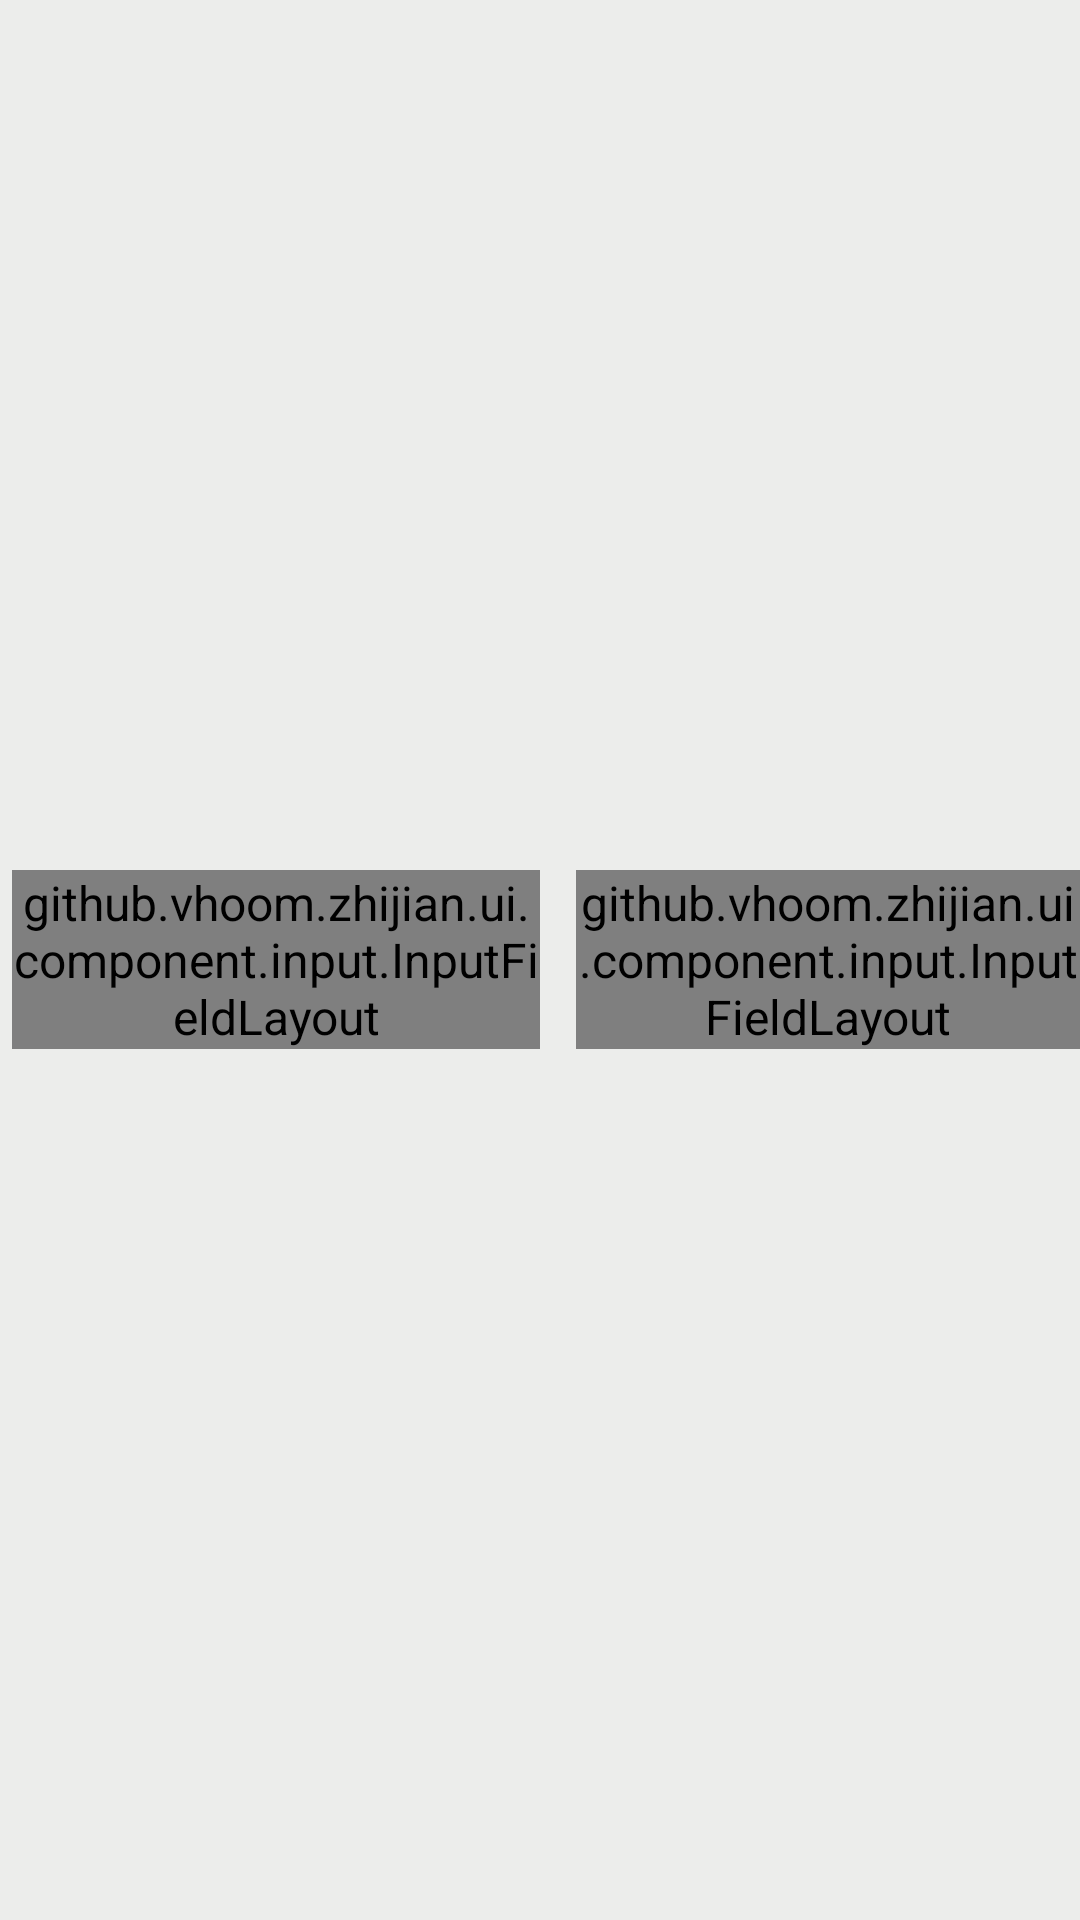

Write the Android layout XML for this screen, with the resource values it uses.
<!-- AndroidManifest.xml: application theme Theme.Zhijian -->
<!-- res/layout/view_rule_usage_rest.xml -->
<?xml version="1.0" encoding="utf-8"?>
<LinearLayout xmlns:android="http://schemas.android.com/apk/res/android"
    android:layout_width="wrap_content"
    android:layout_height="wrap_content"
    android:baselineAligned="false"
    android:gravity="center_vertical"
    android:orientation="horizontal">

    <include
        android:id="@+id/window_limit_row"
        layout="@layout/item_rule_window_value"
        android:layout_width="wrap_content"
        android:layout_height="wrap_content"
        android:layout_weight="1" />

    <include
        android:id="@+id/window_pause_row"
        layout="@layout/item_rule_window_value"
        android:layout_width="wrap_content"
        android:layout_height="wrap_content"
        android:layout_marginStart="@dimen/space_xs"
        android:layout_weight="1" />
</LinearLayout>
<!-- res/layout/item_rule_window_value.xml (included above) -->
<?xml version="1.0" encoding="utf-8"?>
<LinearLayout xmlns:android="http://schemas.android.com/apk/res/android"
    android:layout_width="wrap_content"
    android:layout_height="wrap_content"
    android:gravity="top"
    android:minHeight="@dimen/rule_row_height"
    android:orientation="horizontal">

    <TextView
        android:id="@+id/param_label"
        style="@style/Text.App.RuleParameter"
        android:minHeight="@dimen/control_height"
        android:gravity="start|center_vertical"
        android:layout_width="wrap_content"
        android:layout_marginEnd="@dimen/space_xxs" />

    <github.vhoom.zhijian.ui.component.input.InputFieldLayout
        style="@style/Widget.App.InputField"
        android:layout_width="wrap_content">
        <FrameLayout style="@style/Widget.App.RuleNumberTarget">

            <EditText
                android:id="@+id/param_field"
                style="@style/Widget.App.Field.RuleCompact"
                android:hint="@string/rule_hint_required"
                android:importantForAutofill="no"
                android:inputType="numberDecimal" />
        </FrameLayout>
        <TextView android:id="@+id/input_error"
            style="@style/Text.App.InputError" />
    </github.vhoom.zhijian.ui.component.input.InputFieldLayout>

    <TextView
        android:id="@+id/param_unit"
        style="@style/Text.App.RuleParameter"
        android:minHeight="@dimen/control_height"
        android:gravity="start|center_vertical"
        android:layout_width="wrap_content"
        android:layout_marginStart="@dimen/space_xxs"
        android:maxLines="1"
        android:text="@string/rule_unit_minutes" />
</LinearLayout>
<!-- resources referenced by this layout -->
<resources>
  <dimen name="control_height">48dp</dimen>
  <dimen name="rule_row_height">@dimen/control_height</dimen>
  <dimen name="space_xs">8dp</dimen>
  <dimen name="space_xxs">4dp</dimen>
  <string name="rule_hint_required">必填</string>
  <string name="rule_unit_minutes">分钟</string>
  <style name="Text.App.InputError" parent="@style/Text.App.Error">
          <item name="android:visibility">gone</item>
          <item name="android:gravity">start</item>
      </style>
  <style name="Text.App.RuleParameter" parent="@style/Text.App.RuleBody">
          <item name="android:textSize">@dimen/text_caption</item>
          <item name="android:lineHeight">@dimen/line_caption</item>
      </style>
  <dimen name="text_caption">12sp</dimen>
  <dimen name="line_caption">16sp</dimen>
  <dimen name="rule_duration_field_width">46dp</dimen>
  <dimen name="rule_duration_field_height">28dp</dimen>
  <string name="font_ui_medium" translatable="false">sans-serif-medium</string>
  <color name="primary">#FF3A4148</color>
  <color name="canvas">#FFECEDEB</color>
  <color name="body">#FF555D66</color>
  <color name="control_highlight">#18353B42</color>
  <color name="ink">#FF353B42</color>
  <color name="mute">#FF5F6871</color>
  <color name="hairline">#FFD3D8D6</color>
  <string name="font_ui" translatable="false">sans-serif</string>
  <style name="Text.App.Supporting" parent="@style/Text.App.Mute">
          <item name="android:layout_width">match_parent</item>
          <item name="android:textColor">@color/body</item>
      </style>
  <color name="error_deep">#FFC50000</color>
  <style name="TextAppearance.App.BodySm" parent="@style/TextAppearance.App">
          <item name="android:textSize">@dimen/text_body_sm</item>
          <item name="android:lineHeight">@dimen/line_small</item>
      </style>
  <color name="rule_text_secondary">@color/body</color>
  <dimen name="rule_inline_field_width">64dp</dimen>
  <color name="disabled_surface">#FFDADFDB</color>
  <dimen name="divider_height">1dp</dimen>
  <dimen name="rule_input_radius">6dp</dimen>
  <color name="canvas_soft">#FFF3F3F0</color>
  <color name="canvas_soft_2">#FFE4E7E5</color>
  <dimen name="switch_track_width">52dp</dimen>
  <dimen name="dialog_content_padding">@dimen/space_lg</dimen>
  <style name="Widget.App.DatePicker" parent="@android:style/Widget.Material.DatePicker">
          <item name="android:headerBackground">@color/canvas_soft_2</item>
      </style>
  <style name="TextAppearance.App.BodyMd" parent="@style/TextAppearance.App">
          <item name="android:textSize">@dimen/text_body_md</item>
          <item name="android:lineHeight">@dimen/line_body</item>
      </style>
  <item name="dialog_dim_amount" type="dimen" format="float">0.4</item>
  <style name="TextAppearance.App.ButtonLg" parent="@style/TextAppearance.App.BodyMdStrong">
      </style>
  <dimen name="text_body_sm">14sp</dimen>
  <dimen name="line_small">20sp</dimen>
  <color name="rule_text_disabled">@color/mute</color>
  <dimen name="switch_thumb_size">26dp</dimen>
  <dimen name="switch_track_height">30dp</dimen>
  <color name="switch_knob">#FFF3F3F0</color>
  <dimen name="switch_track_radius">15dp</dimen>
  <dimen name="radius_xl">16dp</dimen>
  <dimen name="text_title">20sp</dimen>
  <dimen name="line_title">28sp</dimen>
  <dimen name="space_lg">24dp</dimen>
  <style name="TextAppearance.App.CalendarDay" parent="@style/TextAppearance.App.BodyMd">
          <item name="android:textColor">@color/picker_number_text</item>
      </style>
  <dimen name="text_body_md">16sp</dimen>
  <dimen name="line_body">24sp</dimen>
  <style name="TextAppearance.App.ButtonMd" parent="@style/TextAppearance.App.BodySmStrong">
      </style>
  <dimen name="dialog_button_min_width">64dp</dimen>
  <dimen name="space_sm">12dp</dimen>
  <dimen name="space_md">16dp</dimen>
  <dimen name="radius_md">8dp</dimen>
</resources>
